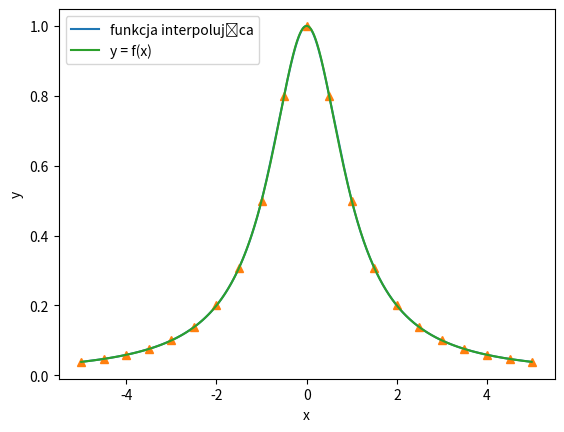

The matplotlib source for this figure:
import matplotlib.pyplot as plt
import numpy as np


def setX(size, begin, end):
    step = (end - begin) / (size - 1)
    x = [begin + (step * i) for i in range(size)]
    return x


def getX(x, index):
    return x[index]


def setD(n, x, alpha, beta, y):
    d = np.zeros(n)
    d[0] = alpha
    d[-1] = beta
    for i in range(1, n - 1):
        d[i] = 6 / (getH(x, i) + getH(x, i + 1)) * (
                (y[i + 1] - y[i]) / getH(x, i + 1) - (y[i] - y[i - 1]) / getH(x, i))
    return d

def getH(arr, index):
    return getX(arr, index) - getX(arr, index - 1)


def lamb(arr, index):
    return 1 - getH(arr, index + 1) / (getH(arr, index) + getH(arr, index + 1))


def mi(arr, index):
    return 1 - lamb(arr, index)


def setM(A, d):
    return np.linalg.solve(A, d)


def setA(n, x):
    A = np.zeros(shape=(n, n))

    for i in range(1, n - 1):
        A[i][i - 1] = mi(x, i)
        A[i][i + 1] = lamb(x, i)
        A[i][i] = 2.0

    A[0][0] = 1.0
    A[0][1] = 0.0
    A[n - 1][n - 1] = 1.0
    A[n - 1][n - 2] = 0.0

    return A


def getA(y, m, i):
    return (y[i] - y[i - 1]) / getH(x, i) - getH(x, i) / 6 * (m[i] - m[i - 1])


def getB(x, y, i, m):
    return y[i - 1] - m[i - 1] * getH(x, i) ** 2 / 6


def getS(y, x, m, X, n):
    i = 0
    for j in range(n - 1):
        if x[j] <= X <= x[j + 1]:
            i = j + 1
    return m[i - 1] * pow((x[i] - X), 3) / (6 * getH(x, i)) + m[i] * pow((X - x[i - 1]), 3) / (
            6 * getH(x, i)) + getA(y, m, i) * (X - x[i - 1]) + getB(x, y, i, m)


def fun1(x, n):
    y = [1 / (1 + x[i] ** 2) for i in range(n)]
    return y


def fun2(x, n):
    y = [np.cos(2 * x[i]) for i in range(n)]
    return y


def getSecondDerivative(fun):
    dx = 0.01
    return [(fun(x - dx) - 2 * fun(x) + fun(x + dx)) / pow(dx, 2) for x in np.arange(begin, end, 0.01)]


if __name__ == "__main__":
    # Data
    n = 21  # ilosc wezlow

    begin = -5
    end = 5

    x = setX(n, begin, end)
    y = fun1(x, n)
    A = setA(n, x)
    d = setD(n, x, 0, 0, y)
    m = setM(A, d)
    s = [getS(y, x, m, i, n) for i in x]
    print(m)
    print(x)
    print(d)
    print(A)
    print(s)

    foo1 = lambda x: 1 / (1 + x ** 2)
    foo2 = lambda x: np.cos(2 * x)

    derivative = getSecondDerivative(foo1)

    plt.plot(np.arange(begin, end, 0.01), [getS(y, x, m, i, n) for i in np.arange(begin, end, 0.01)], linestyle='-',
             label='funkcja interpolująca')
    plt.plot([i for i in x], [i for i in s], linestyle='', marker="^",)
    # plt.plot([i for i in x], [i for i in m],color='darkgreen', linestyle='', marker="^", label='wektor m')
    # plt.plot(np.arange(begin, end, 0.01), [i for i in derivative], linestyle='-', label='pochodne dokladne')
    plt.plot(np.arange(begin, end, 0.01), [foo1(x) for x in np.arange(begin, end, 0.01)], label='y = f(x)')
    # plt.plot(np.arange(begin, end, 0.01), [foo2(x) for x in np.arange(begin, end, 0.01)], label='y = f(x)')
    plt.xlabel('x')
    plt.ylabel('y')
    plt.legend( loc='upper left')
    plt.show()
